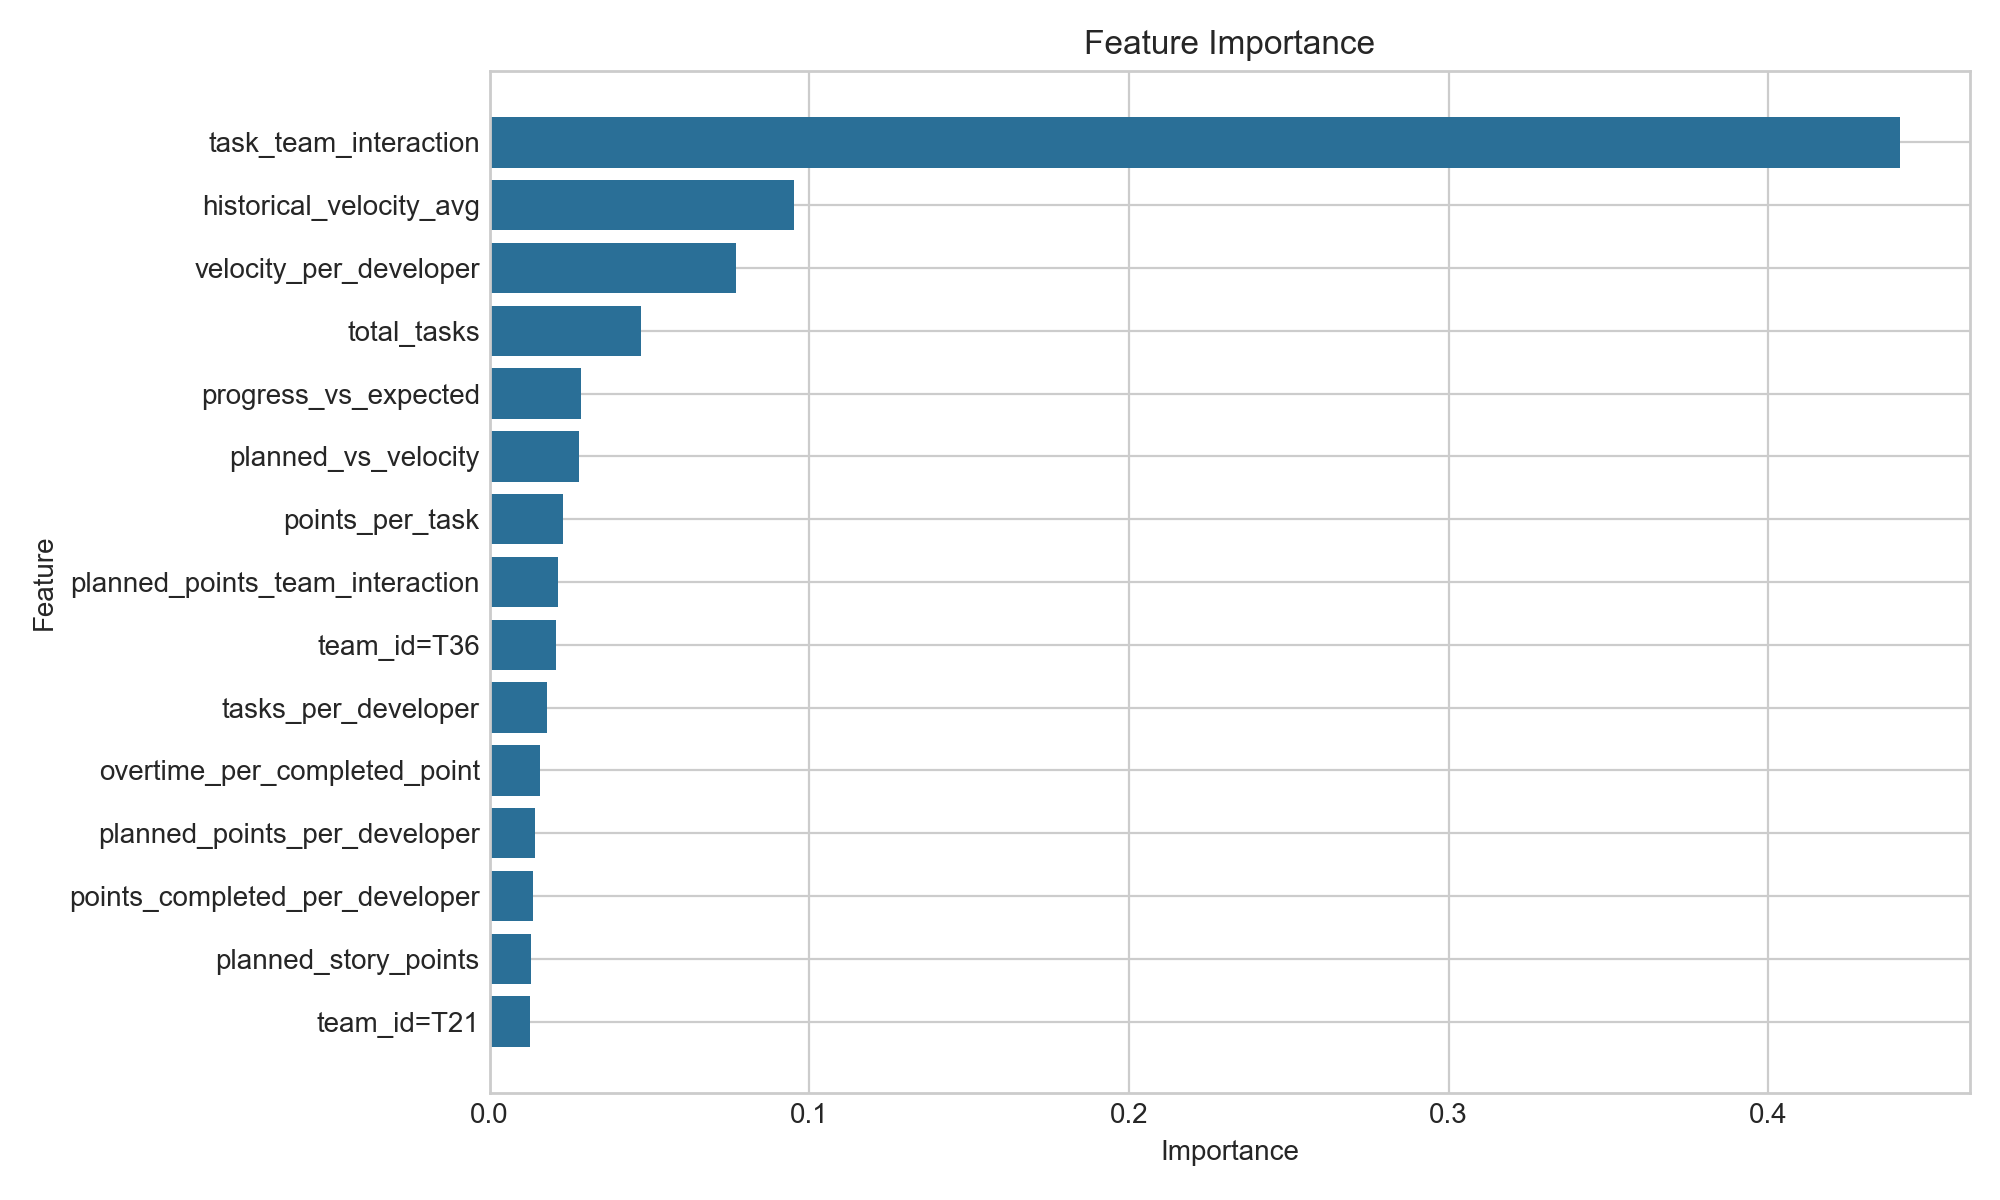

The file beside this chart, header and first rows:
feature, importance
task_team_interaction, 0.441
historical_velocity_avg, 0.09521
velocity_per_developer, 0.07721
total_tasks, 0.04738
progress_vs_expected, 0.0285
planned_vs_velocity, 0.02787
points_per_task, 0.02287
planned_points_team_interaction, 0.02152
team_id=T36, 0.02078
tasks_per_developer, 0.01788
overtime_per_completed_point, 0.01582
planned_points_per_developer, 0.01434
points_completed_per_developer, 0.01352
planned_story_points, 0.01304
team_id=T21, 0.01263
completed_story_points, 0.01235
skill_match_ratio, 0.008908
team_id=T4, 0.008033
team_id=T34, 0.006984
team_id=T1, 0.006812
time_spent_per_developer, 0.006463
absence_per_developer, 0.005689
team_id=T15, 0.005362
team_size, 0.005297
total_time_spent, 0.00525
team_id=T22, 0.004265
team_id=T13, 0.00402
team_id=T24, 0.004002
remaining_points_per_developer, 0.003695
team_id=T44, 0.003518
overtime_per_developer, 0.003483
team_id=T11, 0.00342
completion_ratio, 0.003091
team_id=T18, 0.002951
team_id=T12, 0.002821
team_id=T28, 0.00278
overtime_hours_total, 0.002355
team_id=T9, 0.00235
completion_gap, 0.002327
team_id=T14, 0.001949
team_id=T3, 0.001685
team_id=T17, 0.001664
time_spent_per_completed_point, 0.00149
absence_days_total, 0.001231
team_id=T2, 0.0008463
team_id=T31, 0.0005855
team_id=T7, 0.0005606
team_id=T32, 0.0005425
team_id=T35, 0.0005236
team_id=T6, 0.0005236
team_id=T10, 0.0004387
team_id=T26, 0.0003702
team_id=T19, 0.0003499
team_id=T30, 0.0003335
team_id=T16, 0.0003076
team_id=T25, 0.0002073
team_id=T5, 0.0001954
team_id=T23, 0.0001085
team_id=T20, 0.0001059
team_id=T27, 8.195236806758932e-05
... 2 more rows
